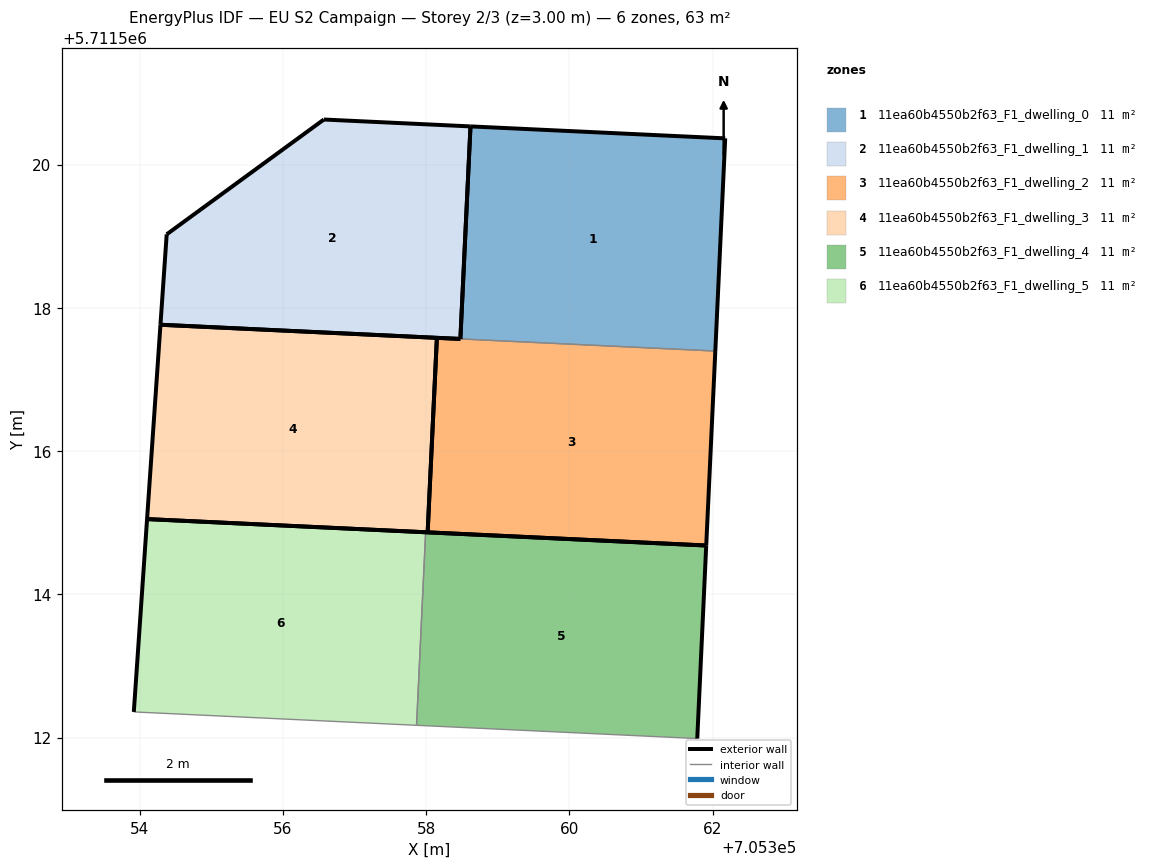
=== STOREY PLAN SPEC (per zone: floor XY polygon, exterior-wall plan segments, windows/doors) ===
zone 1: 11ea60b4550b2f63_F1_dwelling_0  (10.6 m²)
  floor: (705362.04, 5711517.40) (705362.17, 5711520.37) (705358.62, 5711520.53) (705358.48, 5711517.57)
  exterior wall: (705358.62, 5711520.53) – (705362.17, 5711520.37)  [3.6 m]
  exterior wall: (705362.17, 5711520.37) – (705362.04, 5711517.40)  [3.0 m]
  exterior wall: (705358.48, 5711517.57) – (705358.62, 5711520.53)  [3.0 m]
  interior walls: 1
zone 2: 11ea60b4550b2f63_F1_dwelling_1  (10.6 m²)
  floor: (705358.48, 5711517.57) (705358.62, 5711520.53) (705356.57, 5711520.63) (705354.38, 5711519.03) (705354.29, 5711517.76)
  exterior wall: (705358.48, 5711517.57) – (705354.29, 5711517.76)  [4.2 m]
  exterior wall: (705354.29, 5711517.76) – (705354.38, 5711519.03)  [1.3 m]
  exterior wall: (705354.38, 5711519.03) – (705356.57, 5711520.63)  [2.7 m]
  exterior wall: (705356.57, 5711520.63) – (705358.62, 5711520.53)  [2.0 m]
  exterior wall: (705358.62, 5711520.53) – (705358.48, 5711517.57)  [3.0 m]
zone 3: 11ea60b4550b2f63_F1_dwelling_2  (10.6 m²)
  floor: (705361.91, 5711514.68) (705362.04, 5711517.40) (705358.48, 5711517.57) (705358.15, 5711517.58) (705358.02, 5711514.87)
  exterior wall: (705358.15, 5711517.58) – (705358.48, 5711517.57)  [0.3 m]
  exterior wall: (705362.04, 5711517.40) – (705361.91, 5711514.68)  [2.7 m]
  exterior wall: (705361.91, 5711514.68) – (705358.02, 5711514.87)  [3.9 m]
  exterior wall: (705358.02, 5711514.87) – (705358.15, 5711517.58)  [2.7 m]
  interior walls: 1
zone 4: 11ea60b4550b2f63_F1_dwelling_3  (10.6 m²)
  floor: (705358.02, 5711514.87) (705358.15, 5711517.58) (705354.29, 5711517.76) (705354.10, 5711515.05)
  exterior wall: (705354.10, 5711515.05) – (705354.29, 5711517.76)  [2.7 m]
  exterior wall: (705354.29, 5711517.76) – (705358.15, 5711517.58)  [3.9 m]
  exterior wall: (705358.02, 5711514.87) – (705354.10, 5711515.05)  [3.9 m]
  exterior wall: (705358.15, 5711517.58) – (705358.02, 5711514.87)  [2.7 m]
zone 5: 11ea60b4550b2f63_F1_dwelling_4  (10.6 m²)
  floor: (705361.78, 5711511.99) (705361.91, 5711514.68) (705357.99, 5711514.87) (705357.86, 5711512.17)
  exterior wall: (705357.99, 5711514.87) – (705361.91, 5711514.68)  [3.9 m]
  exterior wall: (705361.91, 5711514.68) – (705361.78, 5711511.99)  [2.7 m]
  interior walls: 2
zone 6: 11ea60b4550b2f63_F1_dwelling_5  (10.6 m²)
  floor: (705357.86, 5711512.17) (705357.99, 5711514.87) (705354.10, 5711515.05) (705353.92, 5711512.36)
  exterior wall: (705353.92, 5711512.36) – (705354.10, 5711515.05)  [2.7 m]
  exterior wall: (705354.10, 5711515.05) – (705357.99, 5711514.87)  [3.9 m]
  interior walls: 2

=== DERIVED (storey summary) ===
Building: EU S2 Campaign
Storey: 2 of 3  (floor level z = 3.00 m)
Storey gross floor area: 63.5 m²
Zones on this storey: 6
  - 11ea60b4550b2f63_F1_dwelling_0: floor 10.6 m²; exterior wall 9.5 m (28.5 m²); WWR 0.0%
  - 11ea60b4550b2f63_F1_dwelling_1: floor 10.6 m²; exterior wall 13.2 m (39.6 m²); WWR 0.0%
  - 11ea60b4550b2f63_F1_dwelling_2: floor 10.6 m²; exterior wall 9.7 m (29.0 m²); WWR 0.0%
  - 11ea60b4550b2f63_F1_dwelling_3: floor 10.6 m²; exterior wall 13.2 m (39.7 m²); WWR 0.0%
  - 11ea60b4550b2f63_F1_dwelling_4: floor 10.6 m²; exterior wall 6.6 m (19.9 m²); WWR 0.0%
  - 11ea60b4550b2f63_F1_dwelling_5: floor 10.6 m²; exterior wall 6.6 m (19.8 m²); WWR 0.0%
Zone adjacency (shared interzone walls):
  - 11ea60b4550b2f63_F1_dwelling_0 ↔ 11ea60b4550b2f63_F1_dwelling_2
  - 11ea60b4550b2f63_F1_dwelling_4 ↔ 11ea60b4550b2f63_F1_dwelling_5